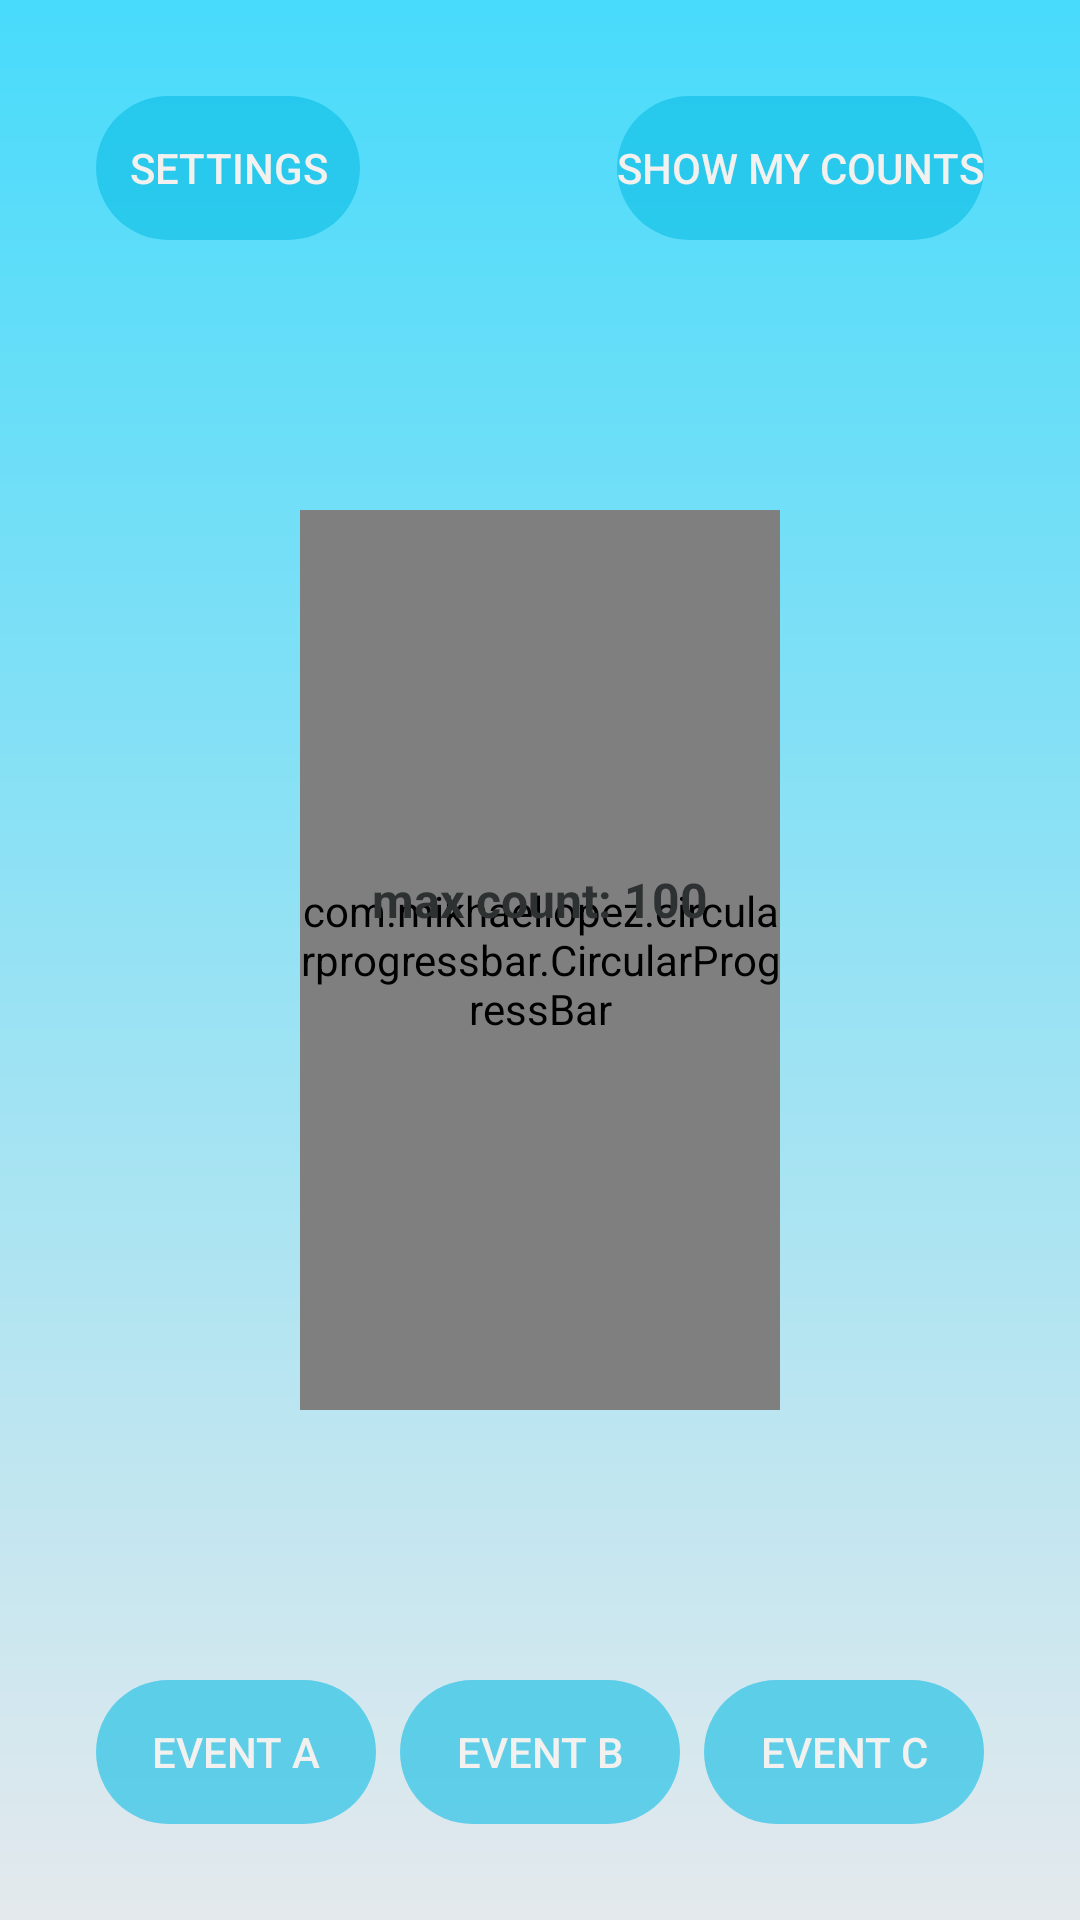

Produce the Android XML layout that renders to this screen, including the resource entries it uses.
<!-- AndroidManifest.xml: application theme Theme.MVCApp -->
<!-- res/layout/activity_main.xml -->
<?xml version="1.0" encoding="utf-8"?>
<androidx.constraintlayout.widget.ConstraintLayout xmlns:android="http://schemas.android.com/apk/res/android"
    xmlns:app="http://schemas.android.com/apk/res-auto"
    xmlns:tools="http://schemas.android.com/tools"
    android:layout_width="match_parent"
    android:layout_height="match_parent"
    android:background="@drawable/app_gradient"
    tools:context=".MainActivity">

    <Button
        android:id="@+id/btn_activity_settings"
        android:layout_width="wrap_content"
        android:layout_height="wrap_content"
        android:layout_marginStart="32dp"
        android:layout_marginTop="32dp"
        android:background="@drawable/button"
        android:text="Settings"
        android:textColor="#f2f1ef"
        app:layout_constraintStart_toStartOf="parent"
        app:layout_constraintTop_toTopOf="parent"
        style="?android:attr/borderlessButtonStyle"/>

    <Button
        android:id="@+id/btn_activity_data"
        android:layout_width="wrap_content"
        android:layout_height="wrap_content"
        android:layout_marginTop="32dp"
        android:layout_marginEnd="32dp"
        android:background="@drawable/button"
        android:textColor="#f2f1ef"
        android:text="show my counts"
        app:layout_constraintEnd_toEndOf="parent"
        app:layout_constraintTop_toTopOf="parent"
        style="?android:attr/borderlessButtonStyle"/>

    <Button
        android:id="@+id/btn_cmd_increase_eventA"
        style="?android:attr/borderlessButtonStyle"
        android:layout_width="0dp"
        android:layout_height="wrap_content"
        android:layout_marginStart="32dp"
        android:layout_marginBottom="32dp"
        android:background="@drawable/button"
        android:text="Event A"
        android:textColor="#f2f1ef"
        app:layout_constraintBottom_toBottomOf="parent"
        app:layout_constraintEnd_toStartOf="@+id/btn_cmd_increase_eventB"
        app:layout_constraintStart_toStartOf="parent" />

    <Button
        android:id="@+id/btn_cmd_increase_eventC"
        style="?android:attr/borderlessButtonStyle"
        android:layout_width="0dp"
        android:layout_height="wrap_content"
        android:layout_marginEnd="32dp"
        android:layout_marginBottom="32dp"
        android:background="@drawable/button"
        android:text="Event C"
        android:textColor="#f2f1ef"
        app:layout_constraintBottom_toBottomOf="parent"
        app:layout_constraintEnd_toEndOf="parent"
        app:layout_constraintStart_toEndOf="@+id/btn_cmd_increase_eventB" />

    <Button
        android:id="@+id/btn_cmd_increase_eventB"
        style="?android:attr/borderlessButtonStyle"
        android:layout_width="0dp"
        android:layout_height="wrap_content"
        android:layout_marginStart="8dp"
        android:layout_marginEnd="8dp"
        android:layout_marginBottom="32dp"
        android:background="@drawable/button"
        android:text="Event B"
        android:textColor="#f2f1ef"
        app:layout_constraintBottom_toBottomOf="parent"
        app:layout_constraintEnd_toStartOf="@+id/btn_cmd_increase_eventC"
        app:layout_constraintStart_toEndOf="@+id/btn_cmd_increase_eventA" />

    <TextView
        android:id="@+id/tv_event_count"
        android:layout_width="51dp"
        android:layout_height="51dp"
        android:layout_marginTop="60dp"
        android:text="76"
        android:textAlignment="center"
        android:textColor="#2e3131"
        android:textSize="40dp"
        android:textStyle="bold"
        app:layout_constraintEnd_toEndOf="@+id/pb"
        app:layout_constraintStart_toStartOf="@+id/pb"
        app:layout_constraintTop_toTopOf="@+id/pb" />

    <com.mikhaellopez.circularprogressbar.CircularProgressBar
        android:id="@+id/pb"
        android:layout_width="0dp"
        android:layout_height="300dp"
        android:layout_marginStart="100dp"
        android:layout_marginEnd="100dp"
        app:cpb_background_progressbar_color="#e4e9ed"
        app:cpb_background_progressbar_width="15dp"
        app:cpb_progress_direction="to_right"
        app:cpb_progressbar_color="#0abde3"
        app:cpb_progressbar_width="15dp"
        app:cpb_round_border="true"
        app:layout_constraintBottom_toTopOf="@+id/btn_cmd_increase_eventB"
        app:layout_constraintEnd_toEndOf="parent"
        app:layout_constraintStart_toStartOf="parent"
        app:layout_constraintTop_toBottomOf="@+id/btn_activity_data" />

    <TextView
        android:id="@+id/tv_max_count"
        android:layout_width="wrap_content"
        android:layout_height="wrap_content"
        android:layout_marginTop="8dp"
        android:text="max count: 100"
        android:textColor="#2e3131"
        android:textSize="16sp"
        android:textStyle="bold"
        app:layout_constraintEnd_toEndOf="@+id/pb"
        app:layout_constraintStart_toStartOf="@+id/pb"
        app:layout_constraintTop_toBottomOf="@+id/tv_event_count" />
</androidx.constraintlayout.widget.ConstraintLayout>
<!-- resources referenced by this layout -->
<resources>
  <!-- drawable app_gradient (drawable) -->
  <?xml version="1.0" encoding="utf-8"?>
  <shape xmlns:android="http://schemas.android.com/apk/res/android">
      <gradient
          android:type="linear"
          android:angle="330"
          android:startColor="#48DBFB"
          android:endColor="#E4E9ED" />
  </shape>
  <!-- drawable button (drawable) -->
  <?xml version="1.0" encoding="utf-8"?>
  <shape xmlns:android="http://schemas.android.com/apk/res/android"
      android:shape="rectangle">
  
      
      
  
      <solid android:color="#950ABDE3" />
  
      <corners android:radius="30dp"/>
  
  </shape>
      
  
  
  
  
  
  
  
  
  
  
  
  
  
  
  <style name="Theme.MVCApp" parent="Theme.AppCompat.DayNight.DarkActionBar">
          
          <item name="colorPrimary">#48DBFB</item>
          <item name="colorPrimaryVariant">#0ABDE3</item>
          <item name="colorOnPrimary">@color/white</item>
          
          <item name="colorSecondary">@color/teal_200</item>
          <item name="colorSecondaryVariant">@color/teal_700</item>
          <item name="colorOnSecondary">@color/black</item>
          
          <item name="android:statusBarColor" tools:targetApi="l">?attr/colorPrimaryVariant</item>
          
      </style>
  <!-- not gathered from this repository: default colours our renderer supplied (Android Studio template values) -->
  <color name="teal_200">#FF03DAC5</color>
  <color name="teal_700">#FF018786</color>
  <color name="black">#FF000000</color>
  <color name="white">#FFFFFFFF</color>
</resources>
